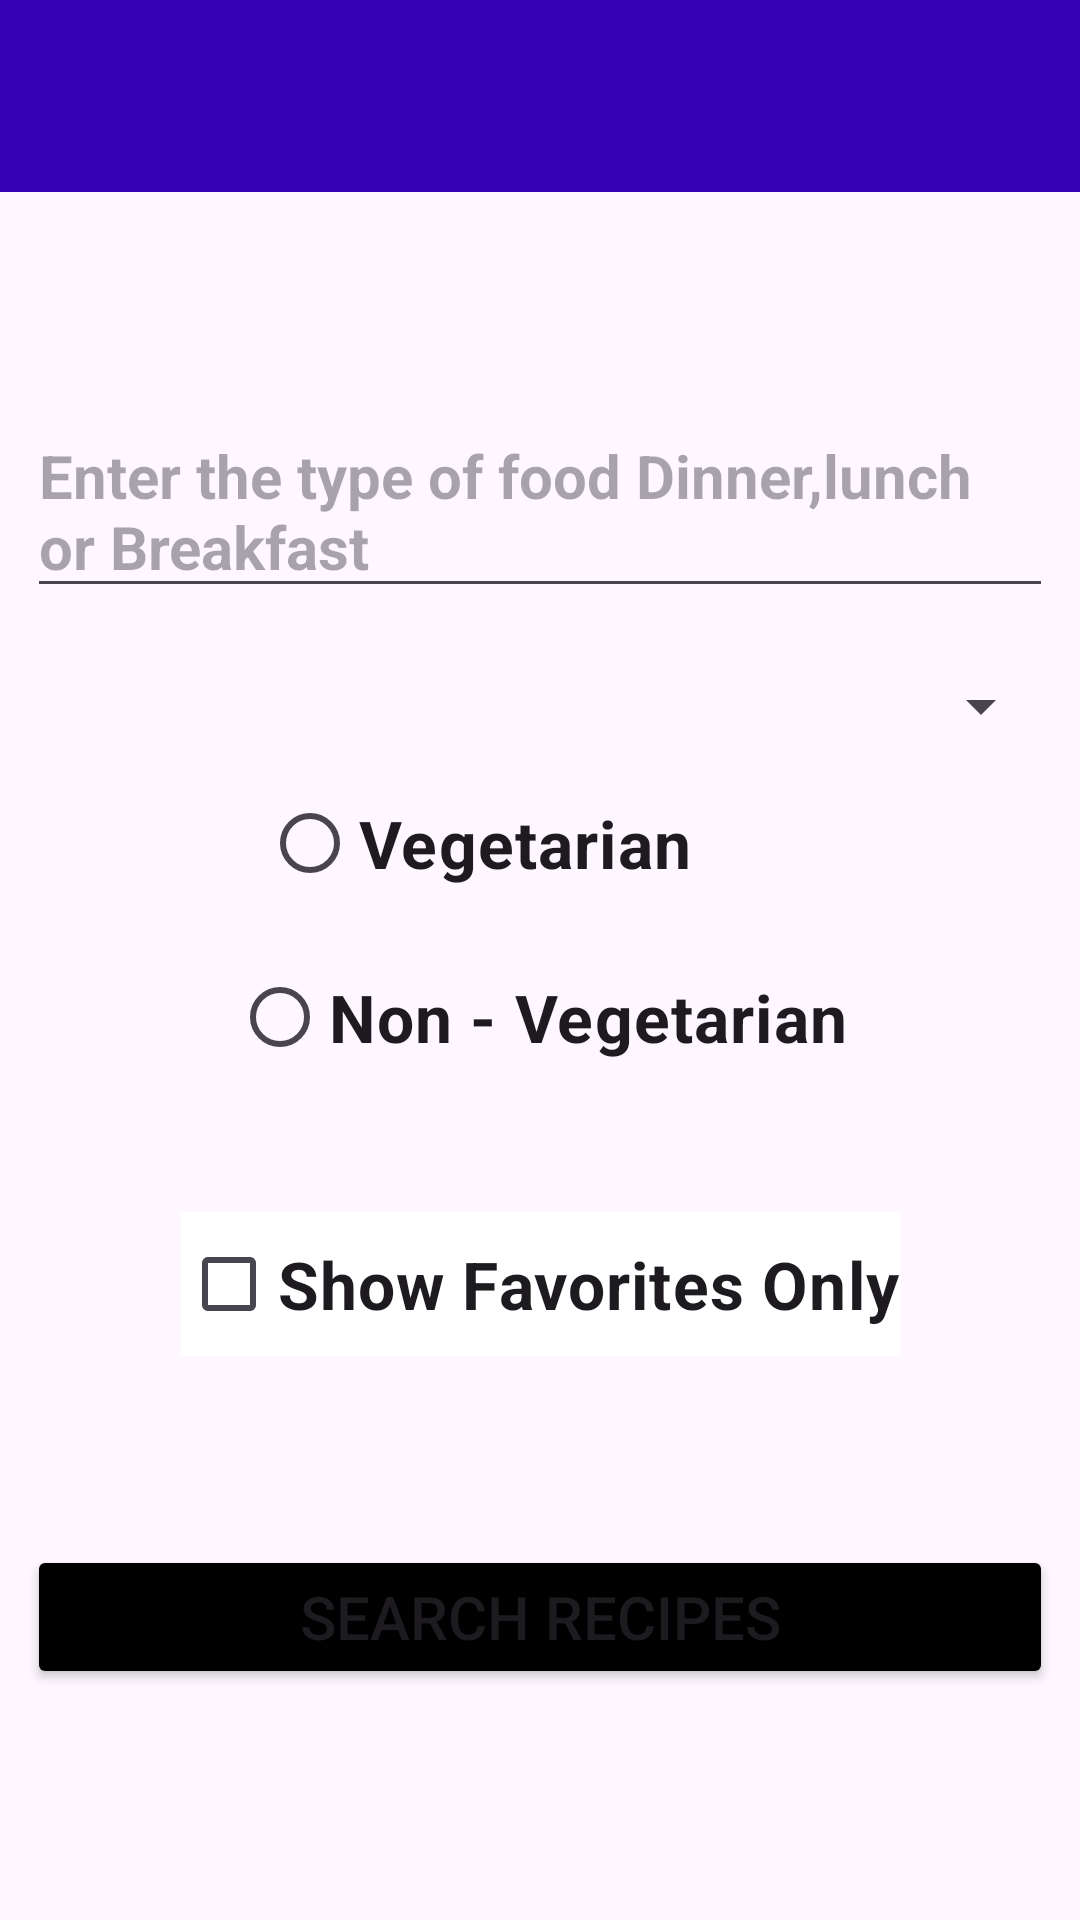

Here is an Android app screen rendered from its layout file. Give the layout XML and the strings, colors and styles it references.
<!-- AndroidManifest.xml: application theme Theme.HealthyRecipesApp -->
<!-- res/layout/activity_search.xml -->
<?xml version="1.0" encoding="utf-8"?>
<androidx.constraintlayout.widget.ConstraintLayout xmlns:android="http://schemas.android.com/apk/res/android"
    xmlns:app="http://schemas.android.com/apk/res-auto"
    xmlns:tools="http://schemas.android.com/tools"
    android:id="@+id/main"
    android:layout_width="match_parent"
    android:layout_height="match_parent"
    android:background="@drawable/images"
    tools:context=".SearchActivity">

    <androidx.appcompat.widget.Toolbar
        android:id="@+id/toolbar"
        android:layout_width="0dp"
        android:layout_height="wrap_content"
        android:layout_marginBottom="71dp"
        android:background="@color/design_default_color_primary_dark"
        android:elevation="4dp"
        android:theme="@style/ThemeOverlay.AppCompat.Dark.ActionBar"
        app:popupTheme="@style/ThemeOverlay.AppCompat.Light"
        android:title="Search for Healthy Recipes !"
        android:titleTextColor="#FFFFFF"
        app:layout_constraintBottom_toTopOf="@+id/searchEditText"
        app:layout_constraintEnd_toEndOf="parent"
        app:layout_constraintStart_toStartOf="parent"
        app:layout_constraintTop_toTopOf="parent" />


    <EditText
        android:id="@+id/searchEditText"
        android:layout_width="0dp"
        android:layout_height="wrap_content"
        android:layout_marginStart="9dp"
        android:layout_marginEnd="9dp"
        android:layout_marginBottom="20dp"
        android:hint="Enter the type of food Dinner,lunch or Breakfast"
        android:textSize="20sp"
        android:textStyle="bold"
        app:layout_constraintBottom_toTopOf="@+id/categorySpinner"
        app:layout_constraintEnd_toEndOf="parent"
        app:layout_constraintStart_toStartOf="parent"
        app:layout_constraintTop_toBottomOf="@+id/toolbar" />

    <Spinner
        android:id="@+id/categorySpinner"
        android:layout_width="0dp"
        android:layout_height="0dp"
        android:layout_marginStart="9dp"
        android:layout_marginEnd="9dp"
        android:layout_marginBottom="9dp"
        android:textStyle="bold"
        app:layout_constraintBottom_toTopOf="@+id/radio_vegan"
        app:layout_constraintEnd_toEndOf="parent"
        app:layout_constraintStart_toStartOf="parent"
        app:layout_constraintTop_toBottomOf="@+id/searchEditText" />

    <RadioGroup
        android:id="@+id/radioGroup"
        android:layout_width="0dp"
        android:layout_height="wrap_content"
        android:layout_marginBottom="41dp"
        app:layout_constraintBottom_toTopOf="@+id/checkBoxFavorites"
        app:layout_constraintEnd_toEndOf="parent"
        app:layout_constraintStart_toStartOf="parent"
        app:layout_constraintTop_toBottomOf="@+id/radio_gluten_free">

    </RadioGroup>

    <RadioButton
        android:id="@+id/radio_vegan"
        android:layout_width="wrap_content"
        android:layout_height="wrap_content"
        android:layout_marginStart="10dp"
        android:layout_marginBottom="10dp"
        android:text="Vegetarian"
        android:textSize="22sp"
        android:textStyle="bold"
        app:layout_constraintBottom_toTopOf="@+id/radio_gluten_free"
        app:layout_constraintStart_toStartOf="@+id/radio_gluten_free"
        app:layout_constraintTop_toBottomOf="@+id/categorySpinner" />

    <RadioButton
        android:id="@+id/radio_gluten_free"
        android:layout_width="wrap_content"
        android:layout_height="wrap_content"
        android:layout_marginStart="17dp"
        android:text="Non - Vegetarian"
        android:textSize="22sp"
        android:textStyle="bold"
        app:layout_constraintBottom_toTopOf="@+id/radioGroup"
        app:layout_constraintStart_toStartOf="@+id/checkBoxFavorites"
        app:layout_constraintTop_toBottomOf="@+id/radio_vegan" />

    <CheckBox
        android:id="@+id/checkBoxFavorites"
        android:layout_width="wrap_content"
        android:layout_height="wrap_content"
        android:layout_marginBottom="63dp"
        android:background="@color/white"
        android:text="Show Favorites Only"
        android:textSize="22sp"
        android:textStyle="bold"
        app:layout_constraintBottom_toTopOf="@+id/btn2"
        app:layout_constraintEnd_toEndOf="parent"
        app:layout_constraintStart_toStartOf="parent"
        app:layout_constraintTop_toBottomOf="@+id/radioGroup" />

    <Button
        android:id="@+id/btn2"
        android:layout_width="0dp"
        android:layout_height="wrap_content"
        android:layout_marginStart="9dp"
        android:layout_marginEnd="9dp"
        android:layout_marginBottom="77dp"
        android:backgroundTint="@color/black"
        android:text="Search Recipes"
        android:textSize="20sp"
        app:layout_constraintBottom_toBottomOf="parent"
        app:layout_constraintEnd_toEndOf="parent"
        app:layout_constraintStart_toStartOf="parent"
        app:layout_constraintTop_toBottomOf="@+id/checkBoxFavorites" />


</androidx.constraintlayout.widget.ConstraintLayout>
<!-- resources referenced by this layout -->
<resources>
  <style name="Theme.HealthyRecipesApp" parent="Base.Theme.HealthyRecipesApp" />
  <style name="Base.Theme.HealthyRecipesApp" parent="Theme.Material3.DayNight.NoActionBar">
          
          
      </style>
  <!-- not gathered from this repository: default colours our renderer supplied (Android Studio template values) -->
  <color name="black">#FF000000</color>
  <color name="white">#FFFFFFFF</color>
</resources>
